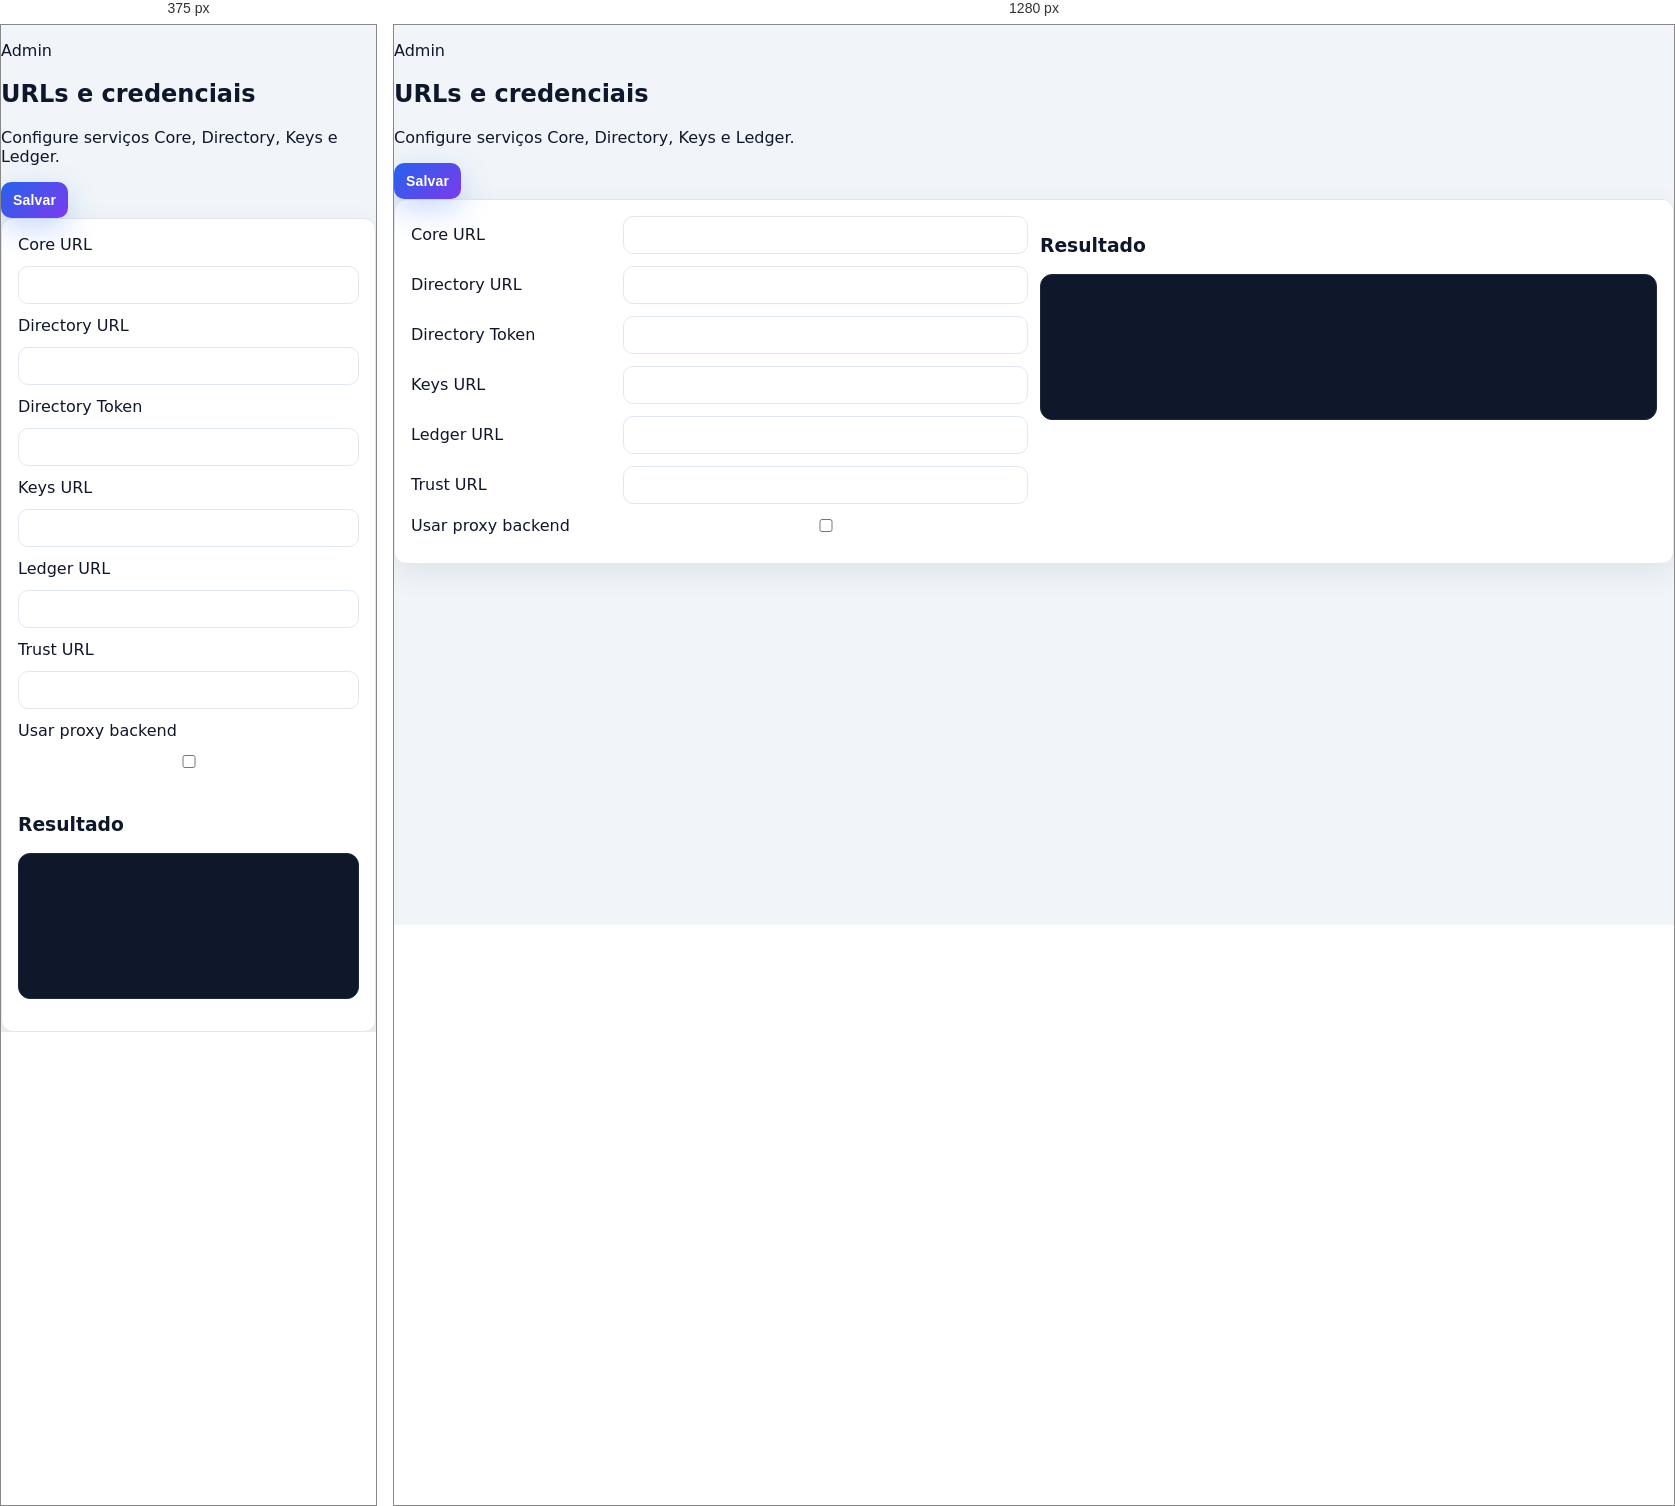
Rendered at 375 px and 1280 px, left to right.

<!-- file: config.html -->
<!doctype html>
<html lang="en">
<head>
  <meta charset="UTF-8">
  <meta name="viewport" content="width=device-width, initial-scale=1.0">
  <title>Numo Admin - Config</title>

  <link rel="stylesheet" href="style.css">
</head>
<body>
  <main class="p-4 sm:p-6">
    <div class="max-w-4xl mx-auto space-y-6">
      <div class="flex items-center justify-between">
        <div>
          <p class="text-xs uppercase tracking-wide text-slate-400">Admin</p>
          <h2 class="text-xl font-semibold text-slate-900">URLs e credenciais</h2>
          <p class="text-sm text-slate-500">Configure serviços Core, Directory, Keys e Ledger.</p>
        </div>
        <button id="save-config" class="inline-flex items-center gap-2 bg-primary text-white px-4 py-2 rounded-lg shadow-sm">Salvar</button>
      </div>

      <section class="grid grid-cols-1 gap-6 bg-white border border-slate-200 rounded-2xl shadow-sm p-6">
        <div class="space-y-4">
          <div class="form-row"><label>Core URL</label><input id="core-url" type="text" class="w-full"></div>
          <div class="form-row"><label>Directory URL</label><input id="dir-url" type="text" class="w-full"></div>
          <div class="form-row"><label>Directory Token</label><input id="dir-token" type="text" class="w-full"></div>
          <div class="form-row"><label>Keys URL</label><input id="keys-url" type="text" class="w-full"></div>
          <div class="form-row"><label>Ledger URL</label><input id="ledger-url" type="text" class="w-full"></div>
          <div class="form-row"><label>Trust URL</label><input id="trust-url" type="text" class="w-full"></div>
          <div class="form-row"><label>Usar proxy backend</label><input id="use-proxy" type="checkbox"></div>
        </div>
        <div>
          <h3 class="text-sm font-semibold text-slate-800 mb-2">Resultado</h3>
          <pre id="cfg-result" class="code min-h-[120px] rounded-lg"></pre>
        </div>
      </section>
    </div>
  </main>

  <script src="common.js"></script>
  <script>
    document.addEventListener("DOMContentLoaded", () => {
      upgradeToTailAdmin({ pageId: "config", title: "Configuração", subtitle: "URLs e credenciais" });
      ensureAuth();
      loadConfigFields();
      const useProxy = document.getElementById("use-proxy");
      if (useProxy) useProxy.checked = state.useProxy;
      // load server config
      fetch("/api/config").then(r => r.json()).then(cfg => {
        if (cfg.coreUrl) { state.coreUrl = cfg.coreUrl; document.getElementById("core-url").value = cfg.coreUrl; }
        if (cfg.dirUrl) { state.dirUrl = cfg.dirUrl; document.getElementById("dir-url").value = cfg.dirUrl; }
        if (cfg.dirToken) { state.dirToken = cfg.dirToken; document.getElementById("dir-token").value = cfg.dirToken; }
        if (cfg.keysUrl) { state.keysUrl = cfg.keysUrl; document.getElementById("keys-url").value = cfg.keysUrl; }
        if (cfg.ledgerUrl) { state.ledgerUrl = cfg.ledgerUrl; document.getElementById("ledger-url").value = cfg.ledgerUrl; }
        if (cfg.trustUrl) { state.trustUrl = cfg.trustUrl; document.getElementById("trust-url").value = cfg.trustUrl; }
        if (typeof cfg.useProxy === "boolean" && useProxy) { state.useProxy = cfg.useProxy; useProxy.checked = cfg.useProxy; }
      }).catch(() => {});
      document.getElementById("save-config").onclick = () => {
        saveConfigFromPage();
        const body = {
          coreUrl: state.coreUrl,
          dirUrl: state.dirUrl,
          dirToken: state.dirToken,
          keysUrl: state.keysUrl,
          ledgerUrl: state.ledgerUrl,
          trustUrl: state.trustUrl,
          useProxy: state.useProxy,
        };
        fetch("/api/config", {
          method: "POST",
          headers: { "Content-Type": "application/json" },
          body: JSON.stringify(body),
        }).catch(() => {});
        document.getElementById("cfg-result").textContent = "Config salva.";
        logAudit("config:update", body);
      };
      setNavActive("config");
    });
  </script>
</body>
</html>


/* @media block from style.css */
@media (max-width: 720px) {
  .form-row { grid-template-columns: 1fr; }
  .status-grid { grid-template-columns: repeat(auto-fit, minmax(140px, 1fr)); }
}